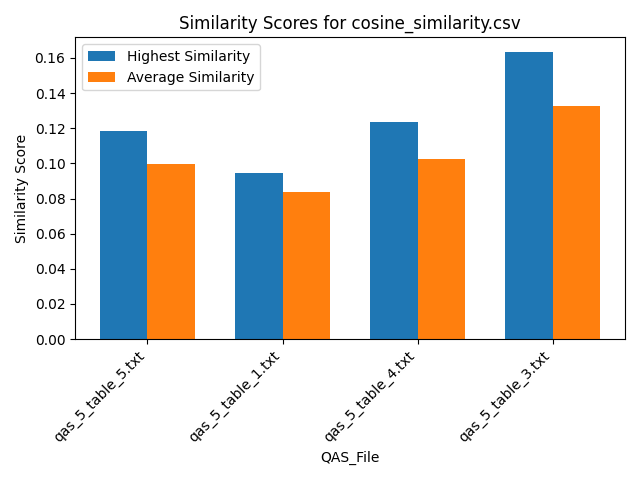

Data behind this chart, as committed beside it:
Similarity, QAS_File, Text_File
0.09624, qas_5_table_5.txt, section_26.txt
0.1138, qas_5_table_5.txt, section_29.txt
0.09747, qas_5_table_5.txt, section_7.txt
0.09325, qas_5_table_5.txt, section_19.txt
0.09359, qas_5_table_5.txt, section_2.txt
0.0933, qas_5_table_5.txt, section_30.txt
0.1057, qas_5_table_5.txt, section_21.txt
0.09954, qas_5_table_5.txt, section_24.txt
0.09049, qas_5_table_5.txt, section_23.txt
0.09303, qas_5_table_5.txt, section_31.txt
0.09323, qas_5_table_5.txt, section_16.txt
0.08613, qas_5_table_5.txt, section_27.txt
0.117, qas_5_table_5.txt, section_12.txt
0.09039, qas_5_table_5.txt, section_18.txt
0.1084, qas_5_table_5.txt, section_25.txt
0.1186, qas_5_table_5.txt, section_6.txt
0.1014, qas_5_table_5.txt, section_5.txt
0.1048, qas_5_table_5.txt, section_11.txt
0.1052, qas_5_table_5.txt, section_14.txt
0.09689, qas_5_table_5.txt, section_10.txt
0.0882, qas_5_table_5.txt, section_9.txt
0.1026, qas_5_table_5.txt, section_20.txt
0.09413, qas_5_table_5.txt, section_17.txt
0.09167, qas_5_table_5.txt, section_22.txt
0.09318, qas_5_table_5.txt, section_1.txt
0.0967, qas_5_table_5.txt, section_15.txt
0.1039, qas_5_table_5.txt, section_4.txt
0.1044, qas_5_table_5.txt, section_13.txt
0.1048, qas_5_table_5.txt, section_8.txt
0.09775, qas_5_table_5.txt, section_28.txt
0.1063, qas_5_table_5.txt, section_3.txt
0.08246, qas_5_table_1.txt, section_26.txt
0.09279, qas_5_table_1.txt, section_29.txt
0.0775, qas_5_table_1.txt, section_7.txt
0.07863, qas_5_table_1.txt, section_19.txt
0.08215, qas_5_table_1.txt, section_2.txt
0.08435, qas_5_table_1.txt, section_30.txt
0.07564, qas_5_table_1.txt, section_21.txt
0.07855, qas_5_table_1.txt, section_24.txt
0.07995, qas_5_table_1.txt, section_23.txt
0.07745, qas_5_table_1.txt, section_31.txt
0.08545, qas_5_table_1.txt, section_16.txt
0.08465, qas_5_table_1.txt, section_27.txt
0.09437, qas_5_table_1.txt, section_12.txt
0.08592, qas_5_table_1.txt, section_18.txt
0.08285, qas_5_table_1.txt, section_25.txt
0.08612, qas_5_table_1.txt, section_6.txt
0.08221, qas_5_table_1.txt, section_5.txt
0.08438, qas_5_table_1.txt, section_11.txt
0.08679, qas_5_table_1.txt, section_14.txt
0.08679, qas_5_table_1.txt, section_10.txt
0.07728, qas_5_table_1.txt, section_9.txt
0.09414, qas_5_table_1.txt, section_20.txt
0.08511, qas_5_table_1.txt, section_17.txt
0.08126, qas_5_table_1.txt, section_22.txt
0.07388, qas_5_table_1.txt, section_1.txt
0.08647, qas_5_table_1.txt, section_15.txt
0.09088, qas_5_table_1.txt, section_4.txt
0.08596, qas_5_table_1.txt, section_13.txt
0.0771, qas_5_table_1.txt, section_8.txt
... 64 more rows
